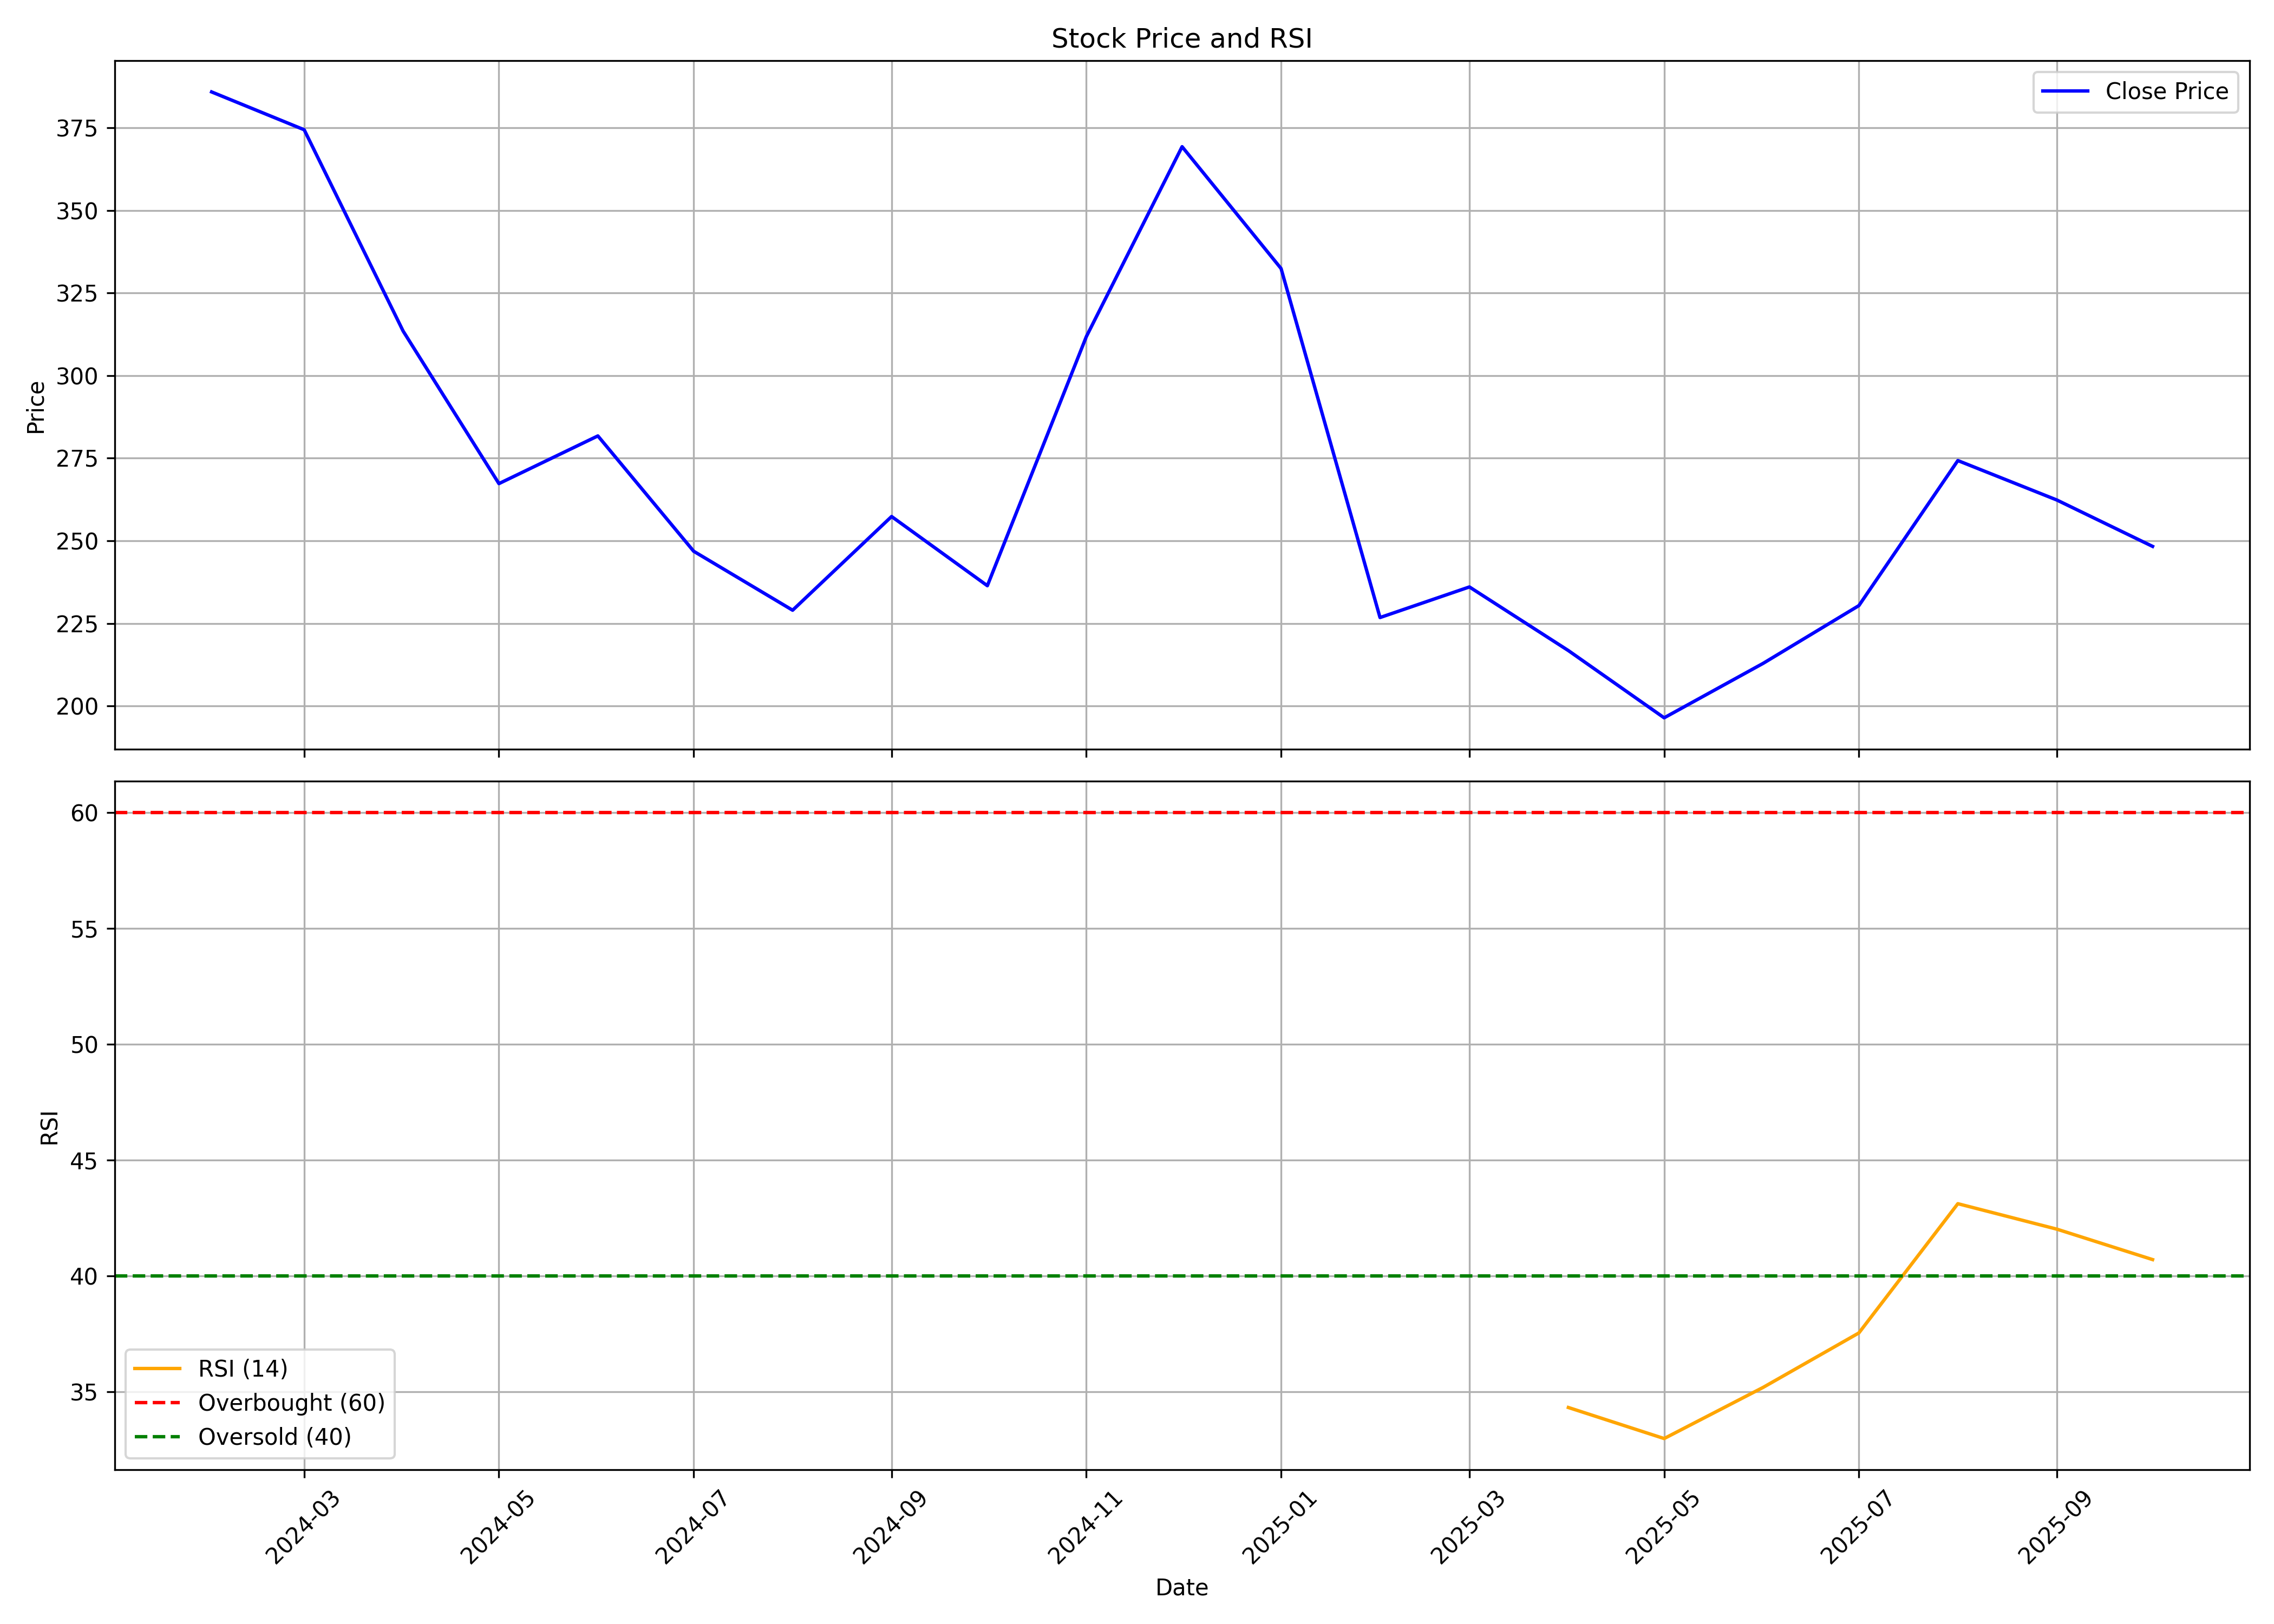

Data behind this chart, as committed beside it:
, date, symbol, open, high, low, close, volume, rsi
0, 2024-02-01, SIGNPOST, 309.8, 414.9, 308.8, 385.9, 1382541, 
1, 2024-03-01, SIGNPOST, 390.6, 464.2, 353.9, 374.4, 1650270, 
2, 2024-04-01, SIGNPOST, 380.5, 388.5, 303.8, 313.5, 2257110, 
3, 2024-05-01, SIGNPOST, 313.5, 334.7, 257.5, 267.3, 2151641, 
4, 2024-06-01, SIGNPOST, 285.9, 316.2, 227.1, 281.7, 2289356, 
5, 2024-07-01, SIGNPOST, 283.6, 295.2, 238.2, 246.8, 1270616, 
6, 2024-08-01, SIGNPOST, 248.1, 275.9, 214.8, 229, 2997476, 
7, 2024-09-01, SIGNPOST, 232.1, 271.1, 211.2, 257.3, 3934477, 
8, 2024-10-01, SIGNPOST, 255.6, 261.5, 218.6, 236.4, 1168326, 
9, 2024-11-01, SIGNPOST, 242.3, 323.9, 222.1, 311.8, 4044896, 
10, 2024-12-01, SIGNPOST, 309, 399.3, 299.1, 369.3, 6092026, 
11, 2025-01-01, SIGNPOST, 369.4, 402.6, 316.5, 332.4, 1077082, 
12, 2025-02-01, SIGNPOST, 344.4, 355.4, 223.3, 226.8, 943925, 
13, 2025-03-01, SIGNPOST, 231.6, 272, 209.6, 236, 557352, 
14, 2025-04-01, SIGNPOST, 234.5, 279.5, 214.6, 216.8, 608855, 34.31
15, 2025-05-01, SIGNPOST, 216.8, 227.6, 194.7, 196.4, 1244501, 32.97
16, 2025-06-01, SIGNPOST, 182.2, 219.5, 180.1, 212.9, 9862212, 35.18
17, 2025-07-01, SIGNPOST, 214.1, 270, 206.6, 230.4, 7206664, 37.53
18, 2025-08-01, SIGNPOST, 235.1, 309.5, 206.7, 274.3, 5030357, 43.11
19, 2025-09-01, SIGNPOST, 277.5, 304.5, 256.8, 262.3, 1689492, 42.02
20, 2025-10-01, SIGNPOST, 264.6, 273, 234.4, 248.3, 835254, 40.7
